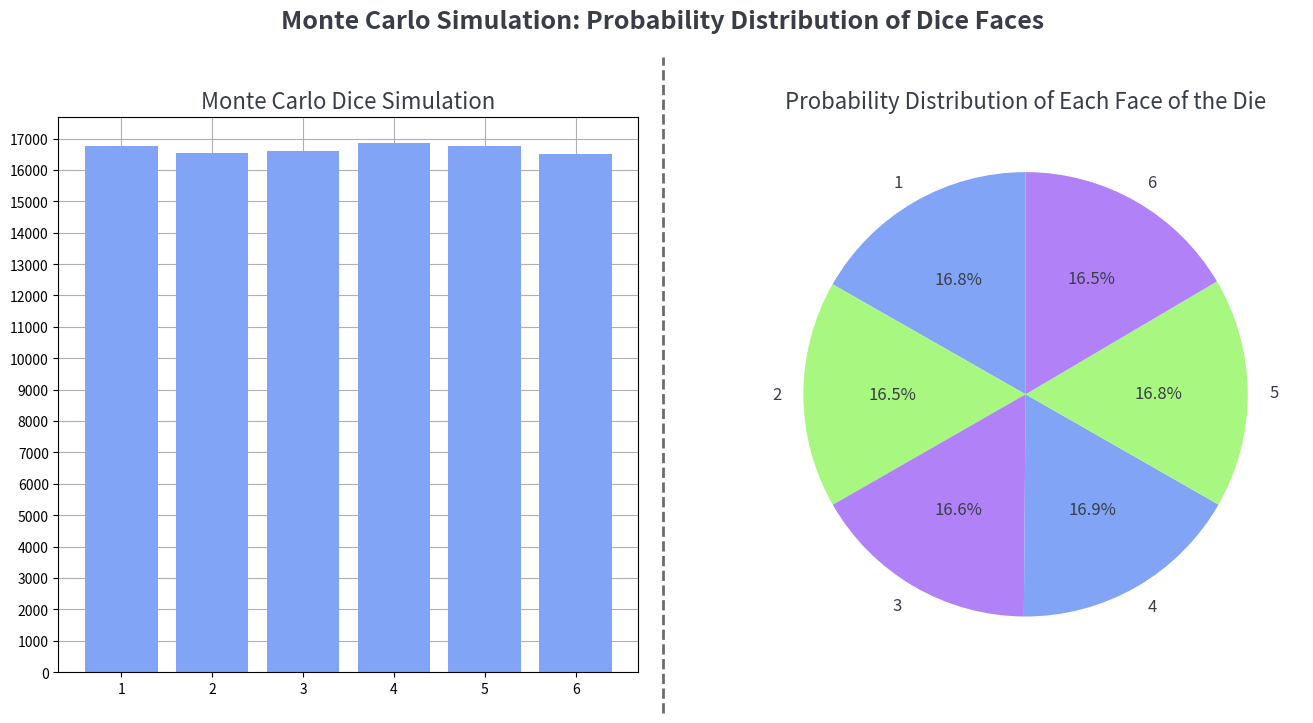

The matplotlib source for this figure:
import numpy as np
import matplotlib.pyplot as plt
import pandas as pd

"""
🎲 Monte Carlo Dice Roll Simulation 🎲

This program simulates rolling a six-sided die a large number of times 
(100,000 by default) using the Monte Carlo method. It calculates the 
empirical probability of each face appearing and compares it with the 
expected theoretical probability (1/6 ≈ 16.67%).

Key Features:
- Simulates dice rolls and records frequency of each face.
- Computes and displays empirical vs. theoretical probabilities.
- Visualizes the distribution using a bar chart and pie chart.
- Demonstrates the Law of Large Numbers as the sample size increases.

Usage:
- The user can specify the number of rolls (minimum 100,000).
- The program outputs the frequency and probability of each face.
- Graphical representations help in visualizing the probability distribution.

Expected Outcome:
- As the number of rolls increases, the empirical probabilities should 
  converge to the theoretical value (≈16.67%) for each face.

📌 Note: The randomness is controlled using np.random.seed(100) to ensure 
reproducibility of results.
"""


class Dice:
    def __init__(self,num_rolls):
        self.num_rolls = num_rolls
        

    def monte_carlo_dice(self):
        np.random.seed(100)
        self.rolls = np.random.randint(1, 7, size= self.num_rolls)  # Rolling the dice (between 1 and 6)
        self.df = pd.DataFrame(np.array(self.rolls))
        self.df = self.df.value_counts().reset_index().rename(columns={0: "DiceSide", "count":"Count"}).sort_values(by = ["DiceSide"], ignore_index= True)
        self.df["Probability"] = self.df["Count"]/ self.num_rolls

    def display_result(self):
        """ Display the simulation results in a readable format """
        print("\n🎲 Monte Carlo Dice Roll Simulation Results 🎲")
        print(f"Total Rolls: {self.num_rolls}\n")

        # Print each face count and probability
        for index, row in self.df.iterrows():
            expected_prob = 1/6  # Theoretical probability for a fair die
            print(f"Face {int(row['DiceSide'])}: Rolled {int(row['Count'])} times, Probability: {row['Probability']:.4f} "
                f"(Expected: {expected_prob:.4f})")

        print("\n🔍 Note: As the number of rolls increases, the experimental probabilities should converge to the theoretical value (≈16.67%).")

        
    def visualization(self):
        
        colors = ["#81a4f7","#a8f781", "#b081f7"]
        fig, axes = plt.subplots(1, 2, figsize = (15,8))
       
        axes[0].bar(self.df["DiceSide"], self.df["Count"], color = colors[0])
        
        axes[0].set_title("Monte Carlo Dice Simulation", fontsize=16, color = "#393d47")
        axes[0].set_xticks([1, 2, 3, 4, 5, 6])
        axes[0].set_yticks(np.arange(0,max(self.df["Count"]+1000),1000))
        axes[0].grid()
        axes[0].set_axisbelow(True)

        axes[1].pie(self.df["Probability"], labels= self.df["DiceSide"], colors = colors , autopct="%1.1f%%",  textprops={'color':"#393d47", 'fontsize': 12}, startangle = 90)
        axes[1].set_title("Probability Distribution of Each Face of the Die", fontsize = 16, color = "#393d47")
        line = plt.Line2D((.5,.5),(.1,.92), color = "#6b6c6e", linewidth = 2, linestyle = "--")
        fig.add_artist(line)
        fig.tight_layout(pad=7.0)
        
        fig.suptitle("Monte Carlo Simulation: Probability Distribution of Dice Faces", fontsize = 18, color = "#393d47", weight = "bold")
        
        plt.show()
    
    
    def run(self):
        self.monte_carlo_dice()
        self.display_result()
        self.visualization()


def main():

    try:
        num_rolls = int(input("Please enter a value greater than 100,000 for the simulation sample rate: "))
        if num_rolls < 100000:
            num_rolls = 100000
            print("Warning: Your input was less than 100,000, so the sample rate has been adjusted to 100,000.")
    except:
        num_rolls= 100000
        print("Warning: A non-numeric input was detected, so the sample rate has been adjusted to 100,000.")
    
    app = Dice(num_rolls)
    app.run()


if __name__ == "__main__":
    main()